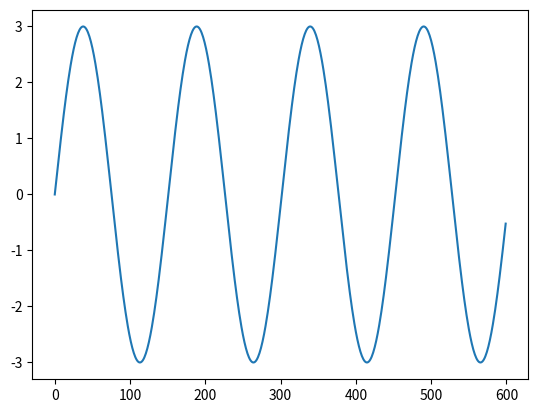

The matplotlib source for this figure:
import math

class Pobudzenie:
    def __init__(self, length, type, amplitude, width = 1, phase_shift = 0):
        self.length = length
        self.type = type
        self.values = []
        self.amplitude = amplitude
        self.width = width
        self.phase_shift = phase_shift
        self.y = self.create_list_value()


    def phase(self):                                                #phase shift - dla ujemnych int w prawo, dla dodatnich w lewo
        if(self.phase_shift < 0):                                   #jeśli self.phase_shift = 0, zwraca niezmienioną listę
            for i in range(0, abs(self.phase_shift)):
                self.values.insert(0, 0)
                self.values.pop()
        if(self.phase_shift > 0):
            for i in range(0, self.phase_shift):
                self.values.append(0)
                self.values.pop(0)
        return self.values

    def create_list_value(self):                                    #tworzenie listy pobudzenia
                                                                    #opcje : "square", "triangle", "sine"
        if(self.type == "square"):
            for i in range (0,self.width):
                self.values.append(self.amplitude)
            for i in range (self.width, self.length):
                self.values.append(0)

        if(self.type == "triangle"):
            self.values.append(0)
            loop_num = int(self.length / self.width) + 1                        #określenie ile pół okresów ma się wykonać + 1 który zostanie na końcu poprawiony
            for i in range (0, loop_num):
                if(self.width % 2 == 0):
                    half = int((self.width)/2)
                else:
                    half = int((self.width - 1)/2)
                for i in range(1, half+1):
                    self.values.append(self.amplitude * i / (half + 1))
                self.values.append(self.amplitude)
                for i in range(-half, 0):
                    self.values.append(self.amplitude * (-i) / (half + 1))
                self.values.append(0)                                           #zero na koniec każdego pół okresu
            reszta = len(self.values) - self.length                             #dopełnienie ostatniego okresu
            for i in range(0, reszta):
                self.values.pop()

        if(self.type == "sine"):                                                #większe width dla sinusoidy
            for i in range(0, self.length):                                     #zwiększa jej rozdzielczość
                self.values.append(self.amplitude*math.sin(i/self.width))
            

        self.values = self.phase()
        return self.values

    def value_return(self):                                                     #hermetyzacja czy coś
        return self.y



import numpy as np
import matplotlib.pyplot as plt

range_var = 600
width = 24
sygnal = Pobudzenie(range_var, "sine", 3, width)
x = []
for i in range(0, range_var):
    x.append(i)
y = sygnal.value_return()
print(sygnal.value_return())
plt.plot(x,y)
plt.show()